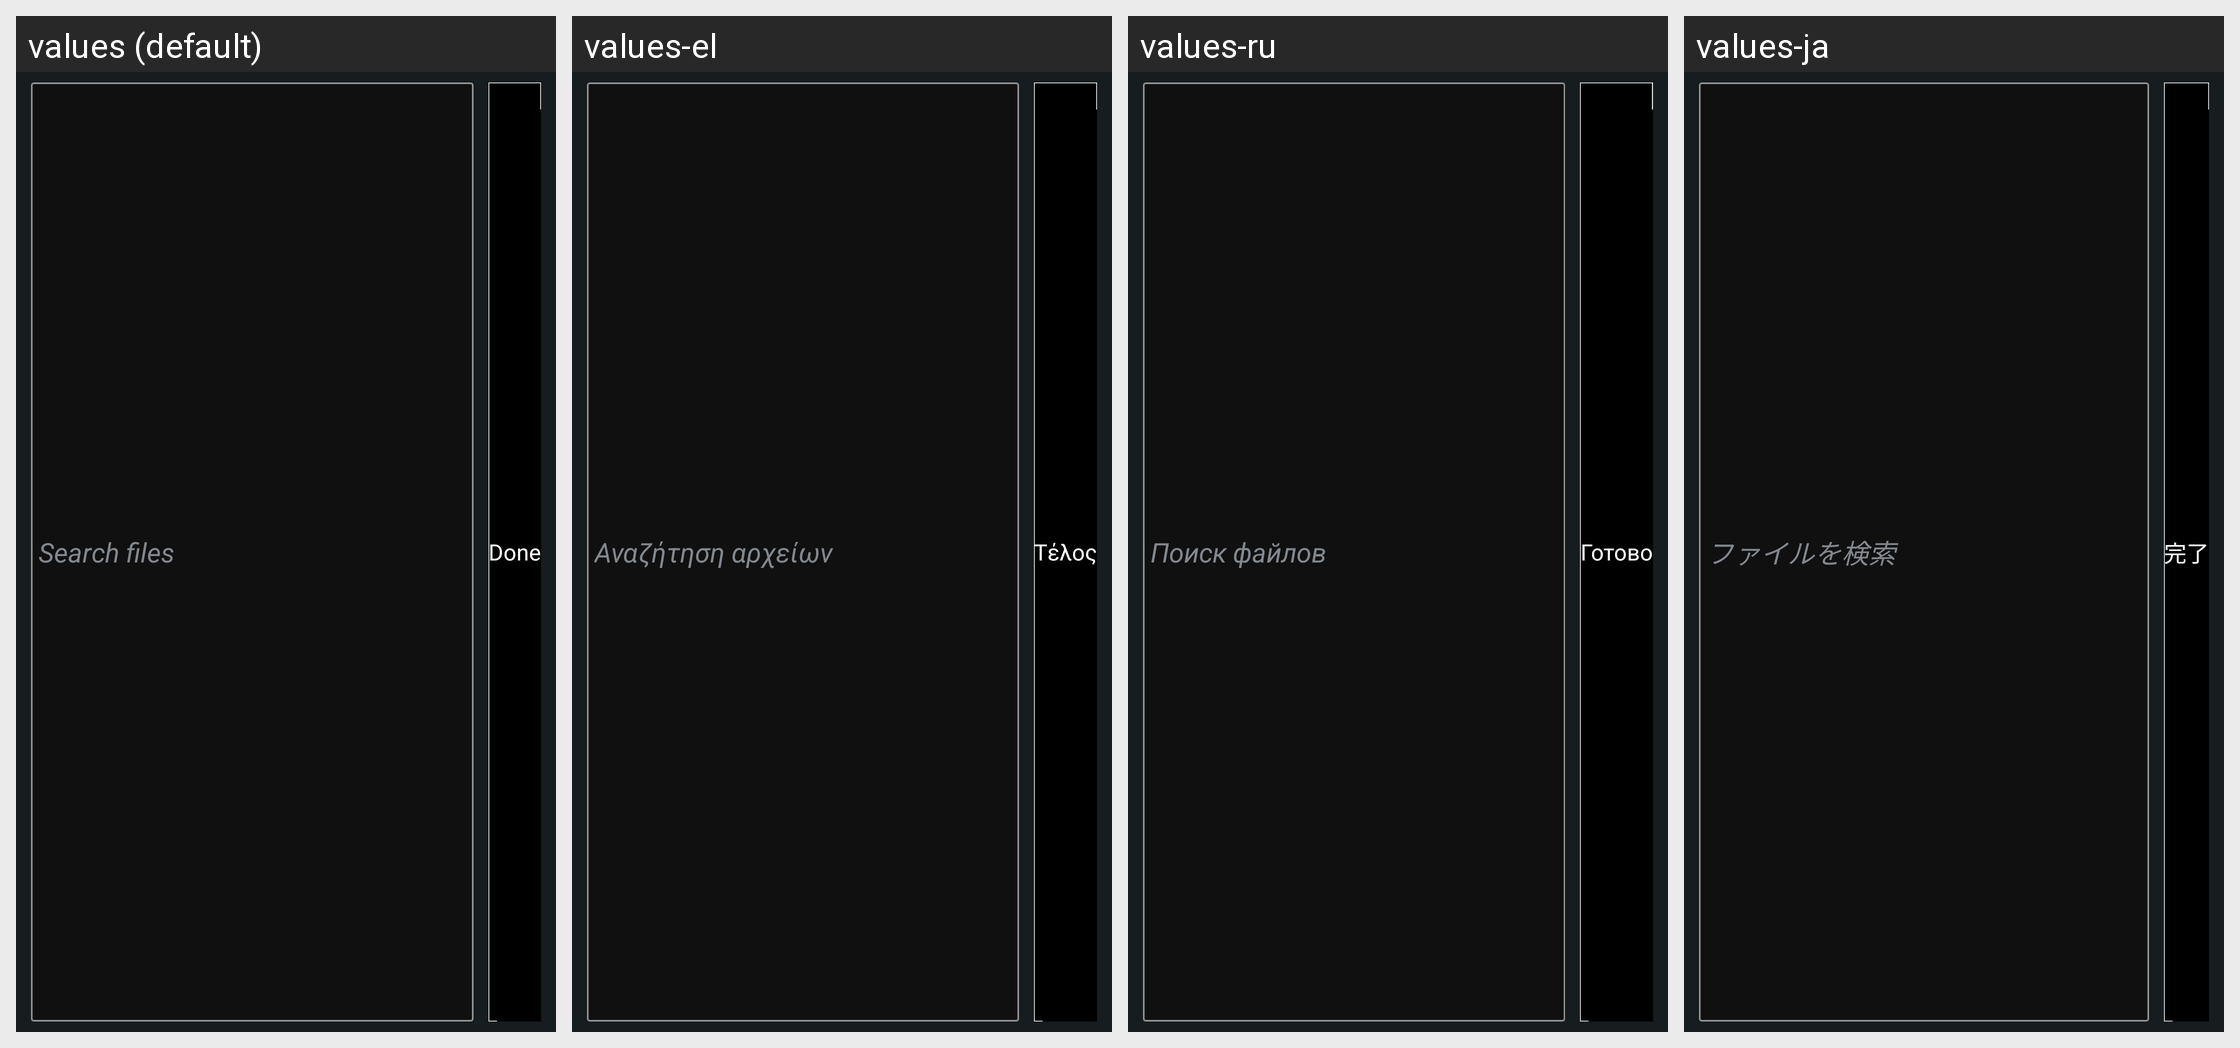

The same Android screen rendered under several of its app's locales, left to right. List the strings drawn on it with the default value and each locale's translation.
Android screen res/layout/view_actionbar_search.xml rendered under 4 locales, left to right: values (default), values-el, values-ru, values-ja. Device: Nexus 5 (rendered at 1080×1920; each locale shown at half size, 540×960, under a caption strip naming it); theme AppTheme.
Other locales in the repository, not shown: values-af, values-ar, values-bg, values-ca, values-cs, values-da, values-de, values-en-rGB, values-es, values-eu, values-fi, values-fr, values-gl, values-he, values-hi, values-hr, values-hu, values-id, values-in, values-it, values-iw, values-ko, values-ms, values-nb, values-nl, values-pl, values-pt, values-pt-rBR, values-ro, values-sk, values-sl, values-sv, values-th, values-tl, values-tr, values-vi, values-zh-rCN, values-zh-rTW.
Strings drawn on this screen, with the default value and each locale's value (text and hints the layout hard-codes, and strings that could not be matched under every locale, appear in the picture but are not listed):

file_search_input_hint
  values: Search files
  values-el: Αναζήτηση αρχείων
  values-ru: Поиск файлов
  values-ja: ファイルを検索

done
  values: Done
  values-el: Τέλος
  values-ru: Готово
  values-ja: 完了
